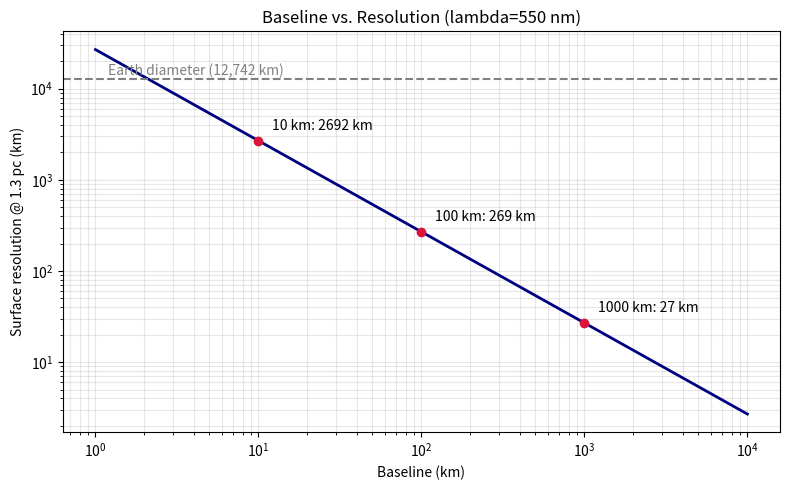
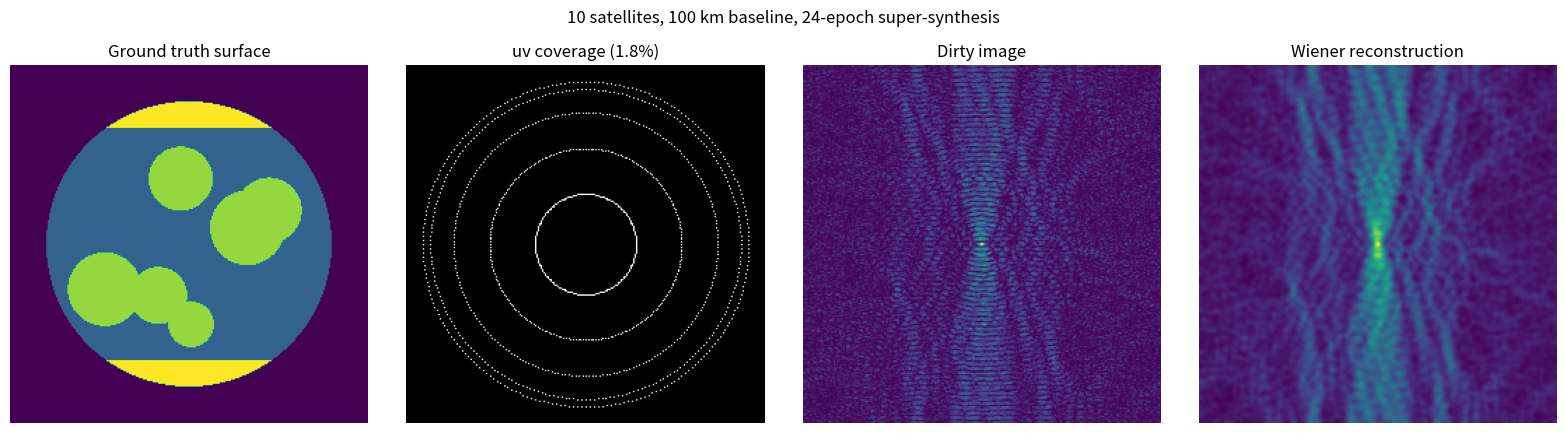

Generate these figures, in order, with matplotlib:
"""
Mapping Alien Worlds — uv-plane interferometric simulation
===========================================================
Simulates a 10-satellite circular optical interferometer (100 km baseline)
observing an Earth-like exoplanet surface at ~1.3 pc, with 24-epoch
super-synthesis, and compares dirty imaging vs. Wiener reconstruction.

Requirements: numpy, scipy, matplotlib
Usage:        python uv_plane_sim.py
License:      MIT
"""

import numpy as np
import matplotlib.pyplot as plt
from scipy.ndimage import gaussian_filter

LAMBDA = 550e-9
D_PC = 1.3
D_M = D_PC * 3.086e16
N_SAT = 10
BASELINE = 100e3
N_EPOCHS = 24
N = 256
SEED = 42


def figure1_baseline_resolution():
    baselines = np.logspace(0, 4, 200) * 1e3
    res_km = 1.22 * LAMBDA / baselines * D_M / 1e3
    fig, ax = plt.subplots(figsize=(8, 5))
    ax.loglog(baselines / 1e3, res_km, lw=2, color="navy")
    for B_km in (10, 100, 1000):
        r = 1.22 * LAMBDA / (B_km * 1e3) * D_M / 1e3
        ax.scatter([B_km], [r], zorder=5, color="crimson")
        ax.annotate(f"{B_km} km: {r:.0f} km", (B_km, r),
                    textcoords="offset points", xytext=(10, 8))
    ax.axhline(12742, ls="--", color="gray")
    ax.text(1.2, 14000, "Earth diameter (12,742 km)", color="gray")
    ax.set_xlabel("Baseline (km)")
    ax.set_ylabel(f"Surface resolution @ {D_PC} pc (km)")
    ax.set_title("Baseline vs. Resolution (lambda=550 nm)")
    ax.grid(alpha=0.3, which="both")
    fig.tight_layout()
    fig.savefig("fig1_baseline_resolution.png", dpi=150)
    print("Saved fig1_baseline_resolution.png")


def make_planet_surface(rng):
    y, x = np.mgrid[-1:1:N * 1j, -1:1:N * 1j]
    disk = np.hypot(x, y) < 0.8
    surf = np.zeros((N, N))
    surf[disk] = 0.3
    for _ in range(6):
        cx, cy = rng.uniform(-0.5, 0.5, 2)
        s = rng.uniform(0.1, 0.3)
        surf[((x - cx) ** 2 + (y - cy) ** 2 < s ** 2) & disk] = 0.8
    surf[(np.abs(y) > 0.65) & disk] = 0.95
    clouds = gaussian_filter(rng.random((N, N)), 8)
    surf = np.clip(surf + (clouds > 0.55) * 0.4 * disk, 0, 1) * disk
    return surf


def uv_coverage():
    ang = np.linspace(0, 2 * np.pi, N_SAT, endpoint=False)
    mask = np.zeros((N, N))
    scale = N / 2.2 / BASELINE
    for ep in range(N_EPOCHS):
        rot = ep * np.pi / N_EPOCHS
        px = BASELINE / 2 * np.cos(ang + rot)
        py = BASELINE / 2 * np.sin(ang + rot)
        for i in range(N_SAT):
            for j in range(i + 1, N_SAT):
                for s in (1, -1):
                    u = int(round(s * (px[i] - px[j]) * scale)) + N // 2
                    v = int(round(s * (py[i] - py[j]) * scale)) + N // 2
                    if 0 <= u < N and 0 <= v < N:
                        mask[v, u] = 1
    return mask


def figure2_uv_simulation():
    rng = np.random.default_rng(1)
    surf = make_planet_surface(rng)
    mask = uv_coverage()
    F = np.fft.fftshift(np.fft.fft2(surf))
    Fs = F * mask
    dirty = np.abs(np.fft.ifft2(np.fft.ifftshift(Fs)))
    recon = np.abs(np.fft.ifft2(np.fft.ifftshift(Fs * mask / (mask ** 2 + 0.05))))
    recon = gaussian_filter(recon, 1.5)
    fill = mask.sum() / mask.size * 100
    titles = ["Ground truth surface", f"uv coverage ({fill:.1f}%)",
              "Dirty image", "Wiener reconstruction"]
    fig, axes = plt.subplots(1, 4, figsize=(16, 4.2))
    for ax, im, t in zip(axes, [surf, mask, dirty, recon], titles):
        ax.imshow(im, cmap="gray" if "uv" in t else "viridis")
        ax.set_title(t)
        ax.axis("off")
    fig.suptitle(f"{N_SAT} satellites, {BASELINE/1e3:.0f} km baseline, "
                 f"{N_EPOCHS}-epoch super-synthesis", y=1.02)
    fig.tight_layout()
    fig.savefig("fig2_uv_simulation.png", dpi=150, bbox_inches="tight")
    print(f"Saved fig2_uv_simulation.png (uv fill: {fill:.2f}%)")


if __name__ == "__main__":
    np.random.seed(SEED)
    figure1_baseline_resolution()
    figure2_uv_simulation()
